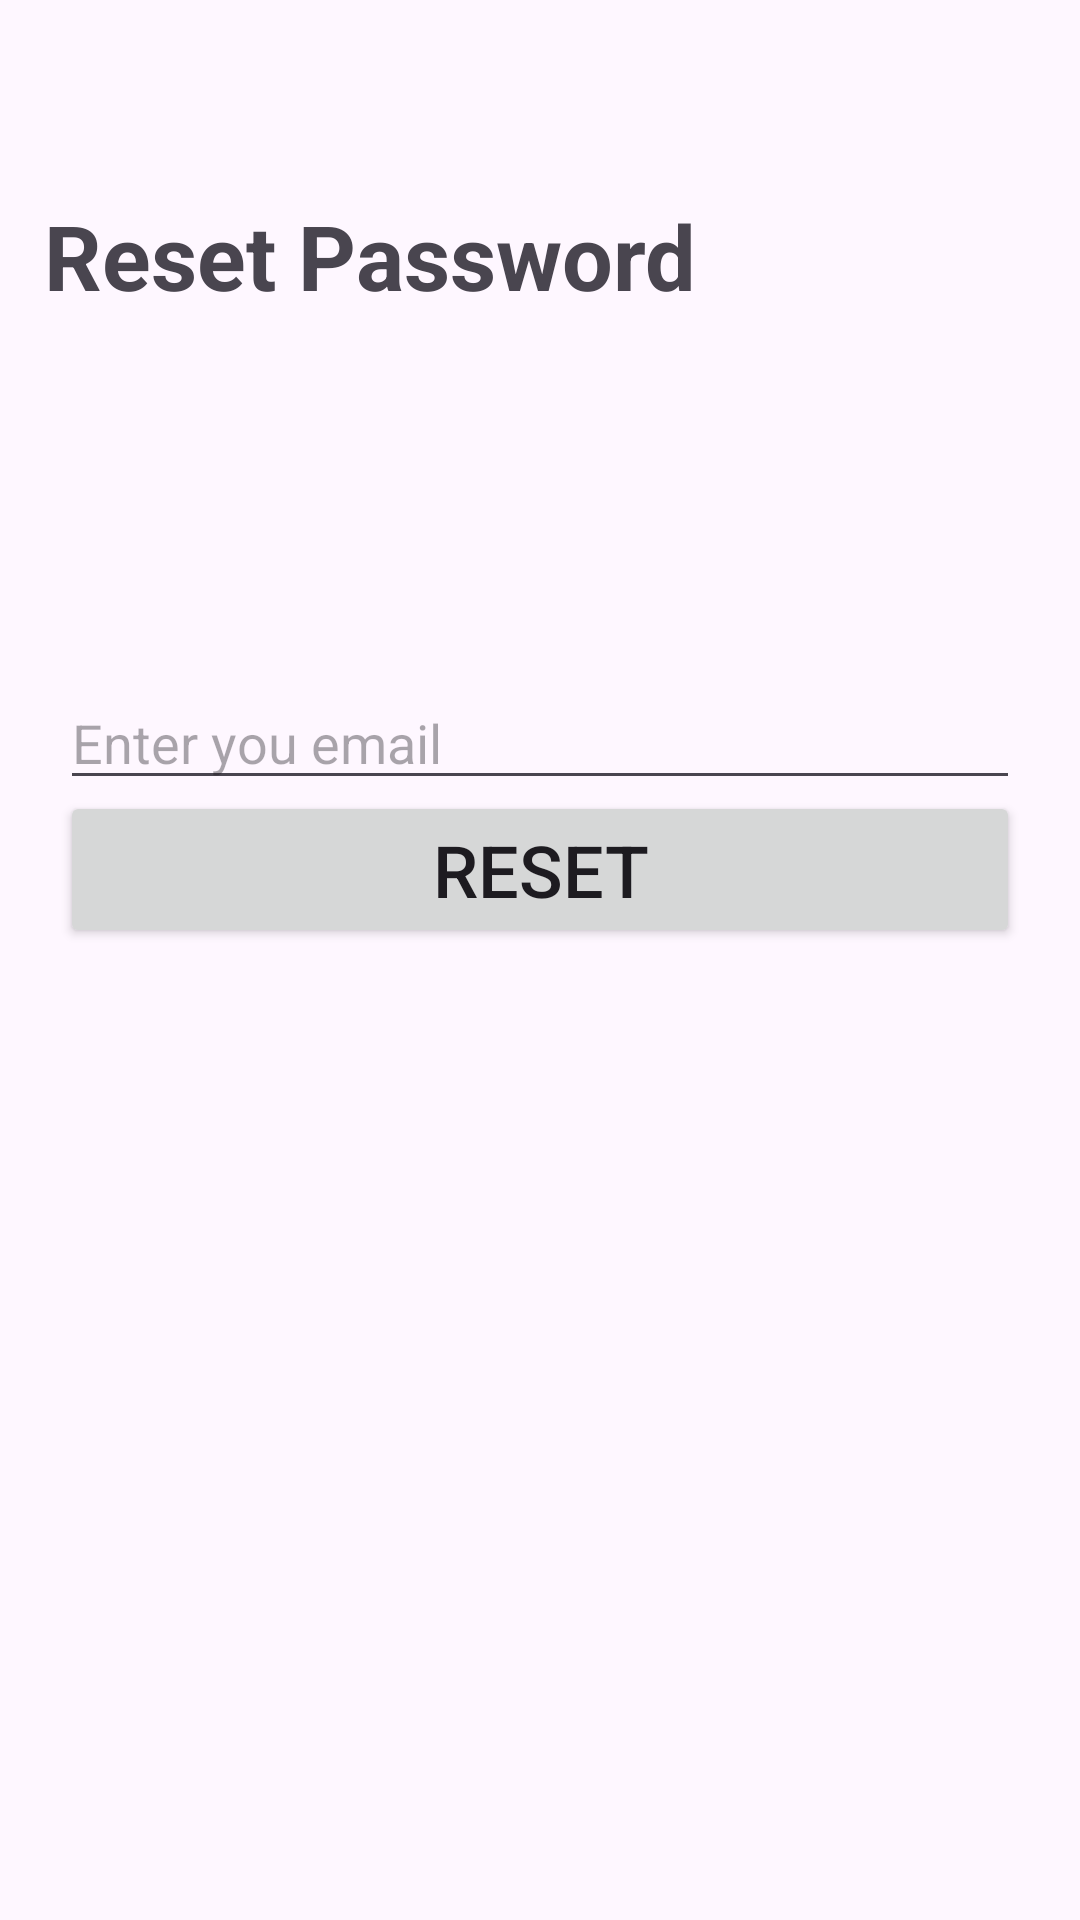

Android layout source for this screen:
<!-- AndroidManifest.xml: application theme Theme.Firebase_Authentication -->
<!-- res/layout/activity_reset_password.xml -->
<?xml version="1.0" encoding="utf-8"?>
<androidx.constraintlayout.widget.ConstraintLayout xmlns:android="http://schemas.android.com/apk/res/android"
    xmlns:app="http://schemas.android.com/apk/res-auto"
    xmlns:tools="http://schemas.android.com/tools"
    android:layout_width="match_parent"
    android:layout_height="match_parent"
    tools:context=".ResetPasswordActivity">

    <TextView
        android:layout_width="wrap_content"
        android:layout_height="wrap_content"
        android:layout_marginBottom="120dp"
        android:text="Reset Password"
        android:textSize="30sp"
        android:textStyle="bold"
        app:layout_constraintBottom_toTopOf="@+id/edtEmail"
        app:layout_constraintEnd_toEndOf="parent"
        app:layout_constraintHorizontal_bias="0.103"
        app:layout_constraintStart_toStartOf="parent"
        app:layout_constraintTop_toTopOf="parent"
        app:layout_constraintVertical_bias="1.0" />

    <EditText
        android:id="@+id/edtEmail"
        android:layout_width="match_parent"
        android:layout_height="wrap_content"
        android:layout_marginTop="228dp"
        android:layout_marginStart="20dp"
        android:layout_marginEnd="20dp"
        android:hint="Enter you email"
        android:inputType="textEmailAddress"
        app:layout_constraintBottom_toTopOf="@+id/btnReset"
        app:layout_constraintEnd_toEndOf="parent"
        app:layout_constraintStart_toStartOf="parent"
        app:layout_constraintTop_toTopOf="parent" />

    <TextView
        android:id="@+id/tvMessage"
        android:layout_width="wrap_content"
        android:layout_height="wrap_content"
        android:padding="10dp"
        android:text="TextView"
        android:visibility="gone"
        android:textSize="18sp"
        android:gravity="center"
        android:textColor="#2E7D32"
        app:layout_constraintBottom_toTopOf="@+id/edtEmail"
        app:layout_constraintEnd_toEndOf="parent"
        app:layout_constraintHorizontal_bias="0.498"
        app:layout_constraintStart_toStartOf="parent"
        app:layout_constraintTop_toTopOf="parent"
        app:layout_constraintVertical_bias="0.759" />


    <Button
        android:id="@+id/btnReset"
        android:layout_width="0dp"
        android:layout_height="wrap_content"
        android:layout_marginBottom="324dp"
        android:text="Reset"
        android:textSize="24sp"
        app:layout_constraintBottom_toBottomOf="parent"
        app:layout_constraintEnd_toEndOf="@+id/edtEmail"
        app:layout_constraintHorizontal_bias="0.0"
        app:layout_constraintStart_toStartOf="@+id/edtEmail" />


</androidx.constraintlayout.widget.ConstraintLayout>
<!-- resources referenced by this layout -->
<resources>
  <style name="Theme.Firebase_Authentication" parent="Base.Theme.Firebase_Authentication" />
  <style name="Base.Theme.Firebase_Authentication" parent="Theme.Material3.DayNight.NoActionBar">
          
          
      </style>
</resources>
